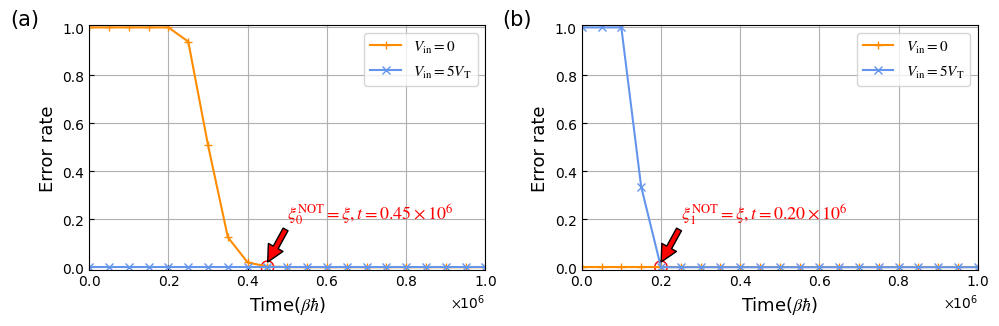

The script that saved this image:
# [redacted]
# 时间：2022/9/22 19:10
# -*- coding: utf-8 -*-
"""
Created on Thu Nov 25 15:06:32 2021

[redacted]
"""

from pylab import *
import numpy as np
import scipy
from scipy.linalg import null_space
from scipy import integrate
from matplotlib import rcParams

config = {
    "font.family": 'serif',
    "mathtext.fontset": 'stix',
    "font.serif": ['SimSun'],
}
rcParams.update(config)


# plt.rcParams['font.sans-serif']=['SimHei'] #用来正常显示中文标签


def Fermi(x):
    return 1.0 / (exp(x) + 1)


def Bose(x):
    if (x > 1e-4):
        return 1.0 / (exp(x) - 1)
    else:
        return 1e5


def Gauss_in0(x, a):
    sigma2 = 0.005
    mu = a
    return 1 / sqrt(2 * np.pi * sigma2) * exp(-1.0 / 2 / sigma2 * (x - mu) * (x - mu))


def NOT_propagation(Vin,Vout,V_D):
    A=zeros((4,4))
    c=zeros(4)

    Gamma_l=0.2
    Gamma_r=0.2
    Gamma=0.2
    Gamma_g=0.2

    E_P=Vin
    E_N=1.5*V_D-Vin
    mu_l=0.0
    mu_r=mu_l-V_D
    kBT=1
    Cg=200.0

    mu_g=0.0-Vout
    k_Nl=Gamma_l*Fermi((E_N-mu_l)/kBT)
    k_lN=Gamma_l*(1.0-Fermi((E_N-mu_l)/kBT))
    k_rP=Gamma_r*(1.0-Fermi((E_P-mu_r)/kBT))
    k_Pr=Gamma_r*Fermi((E_P-mu_r)/kBT)
    k_Ng=Gamma_g*Fermi((E_N-mu_g)/kBT)
    k_gN=Gamma_g*(1.0-Fermi((E_N-mu_g)/kBT))
    k_Pg=Gamma_g*Fermi((E_P-mu_g)/kBT)
    k_gP=Gamma_g*(1.0-Fermi((E_P-mu_g)/kBT))
    if(E_N>E_P):
        k_NP=Gamma*Bose((E_N-E_P)/kBT)
        k_PN=Gamma*(1+Bose((E_N-E_P)/kBT))
    else:
        k_PN=Gamma*Bose((E_P-E_N)/kBT)
        k_NP=Gamma*(1+Bose((E_P-E_N)/kBT))

    A[1][0]=k_Pr+k_Pg
    A[2][0]=k_Nl+k_Ng
    A[0][0]=-A[1][0]-A[2][0]
    A[0][1]=k_rP+k_gP
    A[2][1]=k_NP
    A[3][1]=k_Nl+k_Ng
    A[1][1]=-A[0][1]-A[2][1]-A[3][1]
    A[0][2]=k_lN+k_gN
    A[1][2]=k_PN
    A[3][2]=k_Pr+k_Pg
    A[2][2]=-A[0][2]-A[1][2]-A[3][2]
    A[1][3]=k_lN+k_gN
    A[2][3]=k_rP+k_gP
    A[3][3]=-A[1][3]-A[2][3]

    p=null_space(A)
    sum=p[0][0]+p[1][0]+p[2][0]+p[3][0]
    p[0][0]=p[0][0]/sum
    p[1][0]=p[1][0]/sum
    p[2][0]=p[2][0]/sum
    p[3][0]=p[3][0]/sum
    p_N=p[2][0]+p[3][0]
    p_P=p[1][0]+p[3][0]
    J1=k_gN*p_N-k_Ng*(1-p_N)
    J2=k_gP*p_P-k_Pg*(1-p_P)
    J3=k_Nl*(1.0-p_N)-k_lN*p_N
    J4=k_rP*p_P-k_Pr*(1.0-p_P)

    Vout-=1.0*(J1+J2)*tint/Cg
    dissipation=1.0*J3*tint*(mu_l-mu_g)-1.0*J4*tint*(mu_r-mu_g)

    return Vout,dissipation

Vout_NOT1 = 0.0
dissipation_NOT1 = 0.0

Vout_NOT2 = 0.0
dissipation_NOT2 = 0.0


V_D = 5.0
tint = 1000
T = 1001000

# Vout=0.0


Ntot = int(T / tint)
output1 = np.zeros(Ntot)
diss1 = np.zeros(Ntot)
output2 = np.zeros(Ntot)
diss2 = np.zeros(Ntot)
error1 = np.zeros(Ntot)
error2 = np.zeros(Ntot)
time = np.zeros(Ntot)

for i in range(Ntot):
    Vout_NOT1, dissipation_NOT1 = NOT_propagation(0.0, Vout_NOT1, V_D)
    output1[i] = Vout_NOT1
    diss1[i] = diss1[i - 1] + dissipation_NOT1
    error1[i] = 1 - integrate.quad(Gauss_in0, 0.90 * V_D, np.inf, args=(output1[i]))[0]

    Vout_NOT2, dissipation_NOT2 = NOT_propagation(5.0, Vout_NOT2, V_D)
    output2[i] = Vout_NOT2
    diss2[i] = diss2[i - 1] + dissipation_NOT2
    error2[i] = 1 - integrate.quad(Gauss_in0, -1 * np.inf, 0.10 * V_D, args=(output2[i]))[0]

    time[i] = i * tint

# x = np.linspace(0,100)
ntime = np.zeros(21)
ndiss1 = np.zeros(21)
ndiss2 = np.zeros(21)
noutput1 = np.zeros(21)
noutput2 = np.zeros(21)
nerror1=np.zeros(21)
nerror2=np.zeros(21)

for i in range(21):
    ntime[i] = time[i * 50]
    ndiss1[i] = diss1[i * 50]
    ndiss2[i] = diss2[i * 50]
    noutput1[i] = output1[i * 50]
    noutput2[i] = output2[i * 50]
    nerror1[i] = error1[i * 50]
    nerror2[i] = error2[i * 50]

# plt.rc('font',family = 'Times New Roman')
# plt.rcParams['font.sans-serif']=['SimHei'] #用来正常显示中文标签
plt.figure(1, figsize=(10, 3.333), dpi=300)
plt.rcParams['xtick.direction'] = 'in'#将x周的刻度线方向设置向内
plt.rcParams['ytick.direction'] = 'in'#将y轴的刻度方向设置向内
plt.subplot(1, 2, 1)
plt.plot(ntime, nerror1, label='$V_\mathrm{in}=0$', marker="+", color='darkorange')
plt.plot(ntime, nerror2, label='$V_\mathrm{in}=5V_\mathrm{T}$', marker="x", color='cornflowerblue')
# plt.plot(ntime, noutput3, label='$\mathrm{X}=0, \mathrm{Y}=1$', marker="*", color='limegreen')
# plt.plot(ntime, noutput4, label='$\mathrm{X}=0, \mathrm{Y}=0$', marker="1", color='slategrey')
# plt.rcParams['font.sans-serif']=['SimHei'] #用来正常显示中文标签
# plt.title('前一时刻输入为11时，XOR门在不同输入下的时间/输出电压曲线')
plt.tick_params(labelsize=13)
plt.xlabel("Time($β\hbar$)", fontsize=13,fontproperties='Times New Roman')
plt.ylabel("Error rate", fontsize=13,fontproperties='Times New Roman')
plt.legend(loc='upper right', fontsize=11)
plt.grid()
plt.xlim(0, 1000000)
plt.ylim(-0.01,1.01)
plt.yticks(fontproperties='Times New Roman')
plt.xticks(fontproperties='Times New Roman')
plt.scatter(450000, 0, s=80, marker='o', c='none', edgecolors='r')
plt.annotate(r"$\xi_{0}^{\mathrm{NOT}}=\xi, t=0.45 \times 10^{6}$", xy=(450000, 0.02), xytext=(500000, 0.2), color='r',
             arrowprops=dict(facecolor="r", shrink=0.01), fontsize=13)
ax = plt.gca()  #获取当前图像的坐标轴信息
xfmt = ScalarFormatter(useMathText=True)
xfmt.set_powerlimits((0, 0))  # Or whatever your limits are . . .
gca().xaxis.set_major_formatter(xfmt)
plt.text(-200000, 1.01, '(a)', fontsize=15, fontproperties='Times New Roman')

Vout_NOT1 = 5.0
dissipation_NOT1 = 0.0

Vout_NOT2 = 5.0
dissipation_NOT2 = 0.0


V_D = 5.0
tint = 1000
T = 1001000

# Vout=0.0


Ntot = int(T / tint)
output1 = np.zeros(Ntot)
diss1 = np.zeros(Ntot)
output2 = np.zeros(Ntot)
diss2 = np.zeros(Ntot)
time = np.zeros(Ntot)
error1 = np.zeros(Ntot)
error2 = np.zeros(Ntot)

for i in range(Ntot):
    Vout_NOT1, dissipation_NOT1 = NOT_propagation(0.0, Vout_NOT1, V_D)
    output1[i] = Vout_NOT1
    diss1[i] = diss1[i - 1] + dissipation_NOT1
    error1[i] = 1 - integrate.quad(Gauss_in0, 0.90 * V_D, np.inf, args=(output1[i]))[0]

    Vout_NOT2, dissipation_NOT2 = NOT_propagation(5.0, Vout_NOT2, V_D)
    output2[i] = Vout_NOT2
    diss2[i] = diss2[i - 1] + dissipation_NOT2
    error2[i] = 1 - integrate.quad(Gauss_in0, -1 * np.inf, 0.10 * V_D, args=(output2[i]))[0]
    time[i] = i * tint

# x = np.linspace(0,100)
ntime = np.zeros(21)
ndiss1 = np.zeros(21)
ndiss2 = np.zeros(21)
noutput1 = np.zeros(21)
noutput2 = np.zeros(21)
nerror1 = np.zeros(21)
nerror2 = np.zeros(21)

for i in range(21):
    ntime[i] = time[i * 50]
    ndiss1[i] = diss1[i * 50]
    ndiss2[i] = diss2[i * 50]
    noutput1[i] = output1[i * 50]
    noutput2[i] = output2[i * 50]
    nerror1[i] = error1[i * 50]
    nerror2[i] = error2[i * 50]

# plt.rc('font',family = 'Times New Roman')
# plt.rcParams['font.sans-serif']=['SimHei'] #用来正常显示中文标签
plt.figure(1, figsize=(10, 3.333), dpi=300)
plt.rcParams['xtick.direction'] = 'in'#将x周的刻度线方向设置向内
plt.rcParams['ytick.direction'] = 'in'#将y轴的刻度方向设置向内
plt.subplot(1, 2, 2)
plt.plot(ntime, nerror1, label='$V_\mathrm{in}=0$', marker="+", color='darkorange')
plt.plot(ntime, nerror2, label='$V_\mathrm{in}=5V_\mathrm{T}$', marker="x", color='cornflowerblue')
# plt.plot(ntime, noutput3, label='$\mathrm{X}=0, \mathrm{Y}=1$', marker="*", color='limegreen')
# plt.plot(ntime, noutput4, label='$\mathrm{X}=0, \mathrm{Y}=0$', marker="1", color='slategrey')
# plt.rcParams['font.sans-serif']=['SimHei'] #用来正常显示中文标签
# plt.title('前一时刻输入为11时，XOR门在不同输入下的时间/输出电压曲线')
plt.tick_params(labelsize=13)
plt.xlabel("Time($β\hbar$)", fontsize=13,fontproperties='Times New Roman')
plt.ylabel("Error rate", fontsize=13,fontproperties='Times New Roman')
plt.legend(loc='upper right', fontsize=11)
plt.grid()
plt.xlim(0, 1000000)
plt.ylim(-0.01,1.01)
plt.yticks(fontproperties='Times New Roman')
plt.xticks(fontproperties='Times New Roman')
plt.scatter(200000, 0, s=80, marker='o', c='none', edgecolors='r')
plt.annotate(r"$\xi_{1}^{\mathrm{NOT}}=\xi, t=0.20 \times 10^{6}$", xy=(200000, 0.02), xytext=(250000, 0.2), color='r',
             arrowprops=dict(facecolor="r", shrink=0.01), fontsize=13)
ax = plt.gca()  #获取当前图像的坐标轴信息
xfmt = ScalarFormatter(useMathText=True)
xfmt.set_powerlimits((0, 0))  # Or whatever your limits are . . .
gca().xaxis.set_major_formatter(xfmt)
# matplotlib.rcParams.update({'font.size': 30, 'font.family': 'serif'})
plt.text(-200000, 1.01, '(b)', fontsize=15, fontproperties='Times New Roman')

plt.tight_layout()
plt.savefig('NOT_错误率.svg', format='svg')


